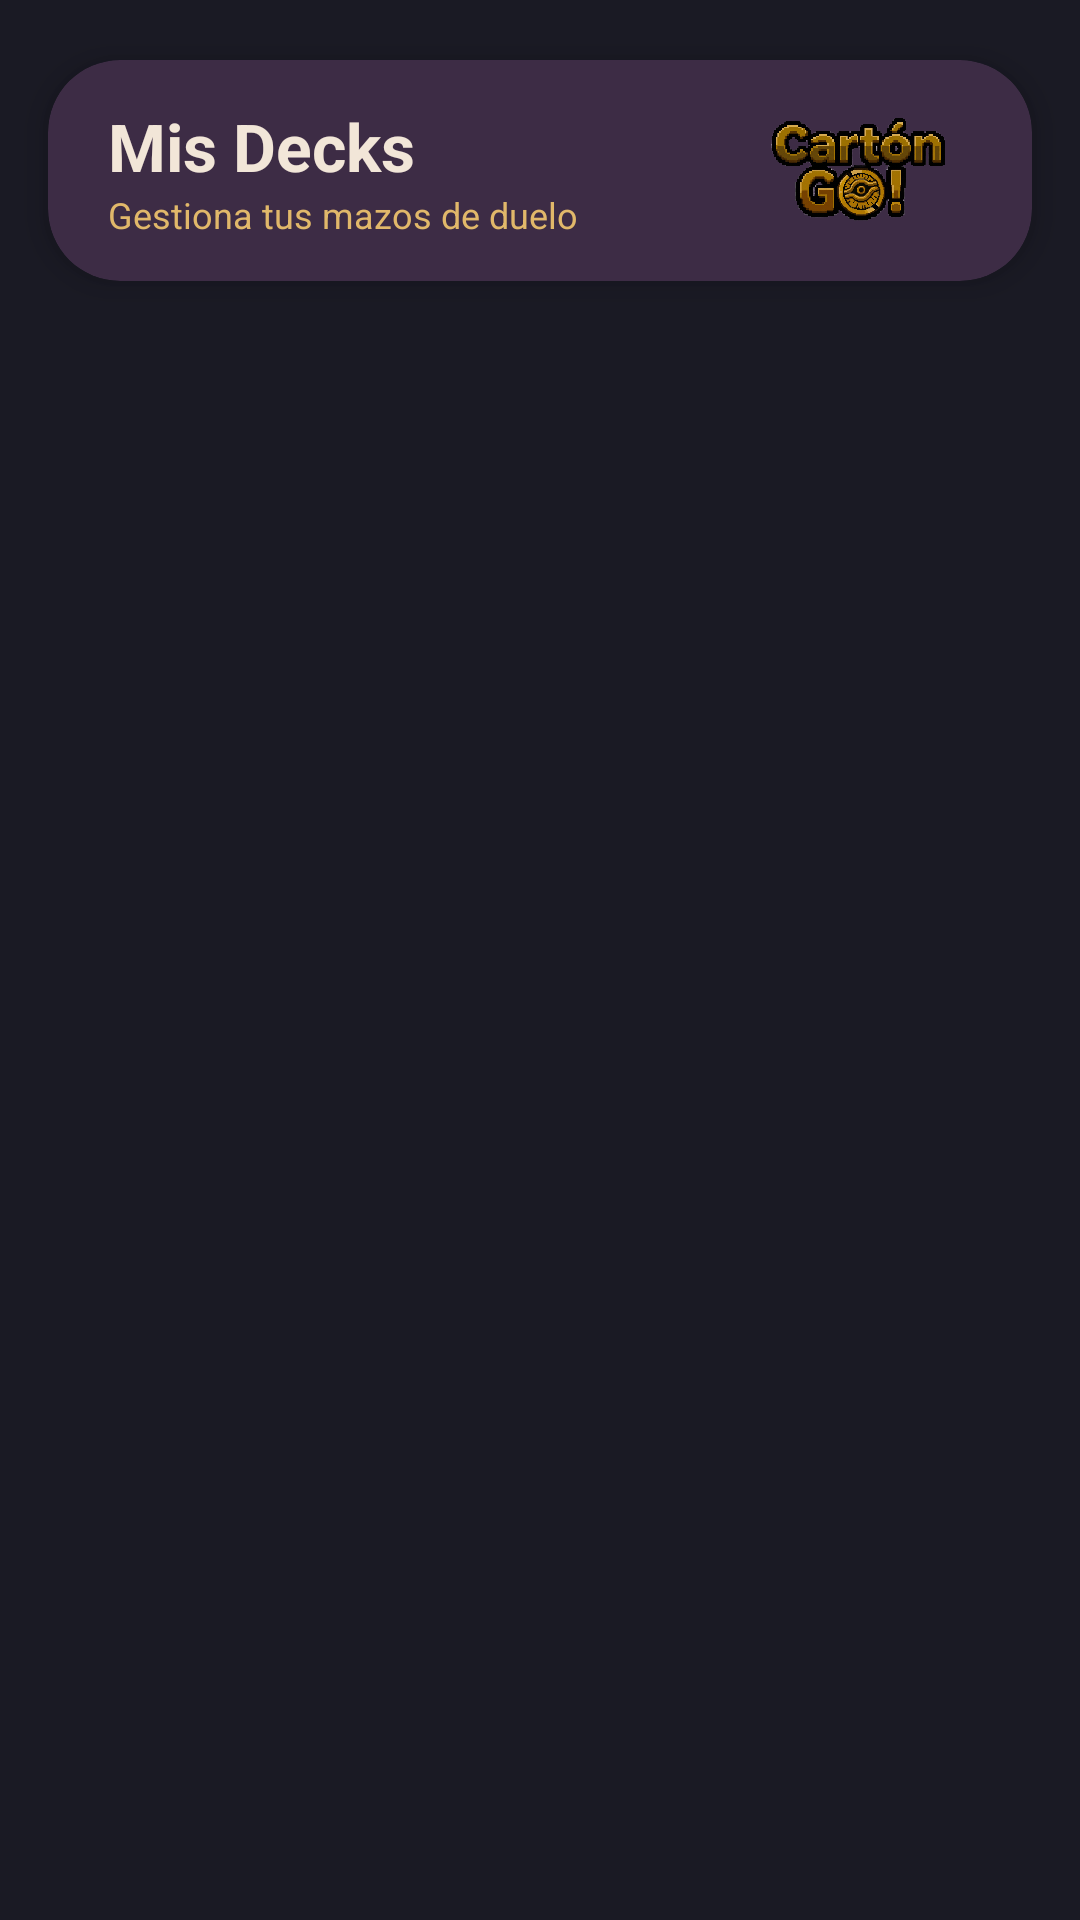

The Android layout XML behind this screen, and the referenced resources:
<!-- AndroidManifest.xml: application theme Theme.CartonBrillante -->
<!-- res/layout/activity_vista_decks.xml -->
<?xml version="1.0" encoding="utf-8"?>
<androidx.constraintlayout.widget.ConstraintLayout xmlns:android="http://schemas.android.com/apk/res/android"
    xmlns:app="http://schemas.android.com/apk/res-auto"
    android:id="@+id/main"
    android:layout_width="match_parent"
    android:layout_height="match_parent"
    android:background="#1A1A24">

    
    <androidx.cardview.widget.CardView
        android:id="@+id/cardHeaderDecks"
        android:layout_width="0dp"
        android:layout_height="wrap_content"
        android:layout_marginStart="16dp"
        android:layout_marginTop="20dp"
        android:layout_marginEnd="16dp"
        app:cardBackgroundColor="#3D2C45"
        app:cardCornerRadius="24dp"
        app:cardElevation="6dp"
        app:layout_constraintEnd_toEndOf="parent"
        app:layout_constraintStart_toStartOf="parent"
        app:layout_constraintTop_toTopOf="parent">

        <LinearLayout
            android:layout_width="match_parent"
            android:layout_height="wrap_content"
            android:gravity="center_vertical"
            android:orientation="horizontal"
            android:paddingHorizontal="20dp"
            android:paddingVertical="14dp">

            <LinearLayout
                android:layout_width="0dp"
                android:layout_height="wrap_content"
                android:layout_weight="1"
                android:orientation="vertical">

                <TextView
                    android:id="@+id/tvTituloDecks"
                    android:layout_width="wrap_content"
                    android:layout_height="wrap_content"
                    android:text="Mis Decks"
                    android:textColor="#F2E6D8"
                    android:textSize="22sp"
                    android:textStyle="bold" />

                <TextView
                    android:layout_width="wrap_content"
                    android:layout_height="wrap_content"
                    android:text="Gestiona tus mazos de duelo"
                    android:textColor="#E1B86A"
                    android:textSize="12sp" />
            </LinearLayout>

            <ImageView
                android:layout_width="76dp"
                android:layout_height="36dp"
                android:contentDescription="Logo CartónGO!"
                android:scaleType="fitCenter"
                android:src="@drawable/logo_carton_go" />
        </LinearLayout>
    </androidx.cardview.widget.CardView>

    
    <androidx.recyclerview.widget.RecyclerView
        android:id="@+id/recyclerDecks"
        android:layout_width="0dp"
        android:layout_height="0dp"
        android:layout_marginTop="12dp"
        android:clipToPadding="false"
        android:paddingHorizontal="12dp"
        android:paddingBottom="24dp"
        app:layout_constraintBottom_toBottomOf="parent"
        app:layout_constraintEnd_toEndOf="parent"
        app:layout_constraintStart_toStartOf="parent"
        app:layout_constraintTop_toBottomOf="@+id/cardHeaderDecks" />

</androidx.constraintlayout.widget.ConstraintLayout>
<!-- resources referenced by this layout -->
<resources>
  <!-- drawable logo_carton_go: png bitmap (drawable, 400199 bytes) -->
  <style name="Theme.CartonBrillante" parent="Base.Theme.CartonBrillante" />
  <style name="Base.Theme.CartonBrillante" parent="Theme.Material3.DayNight.NoActionBar">
          
          
      </style>
</resources>
